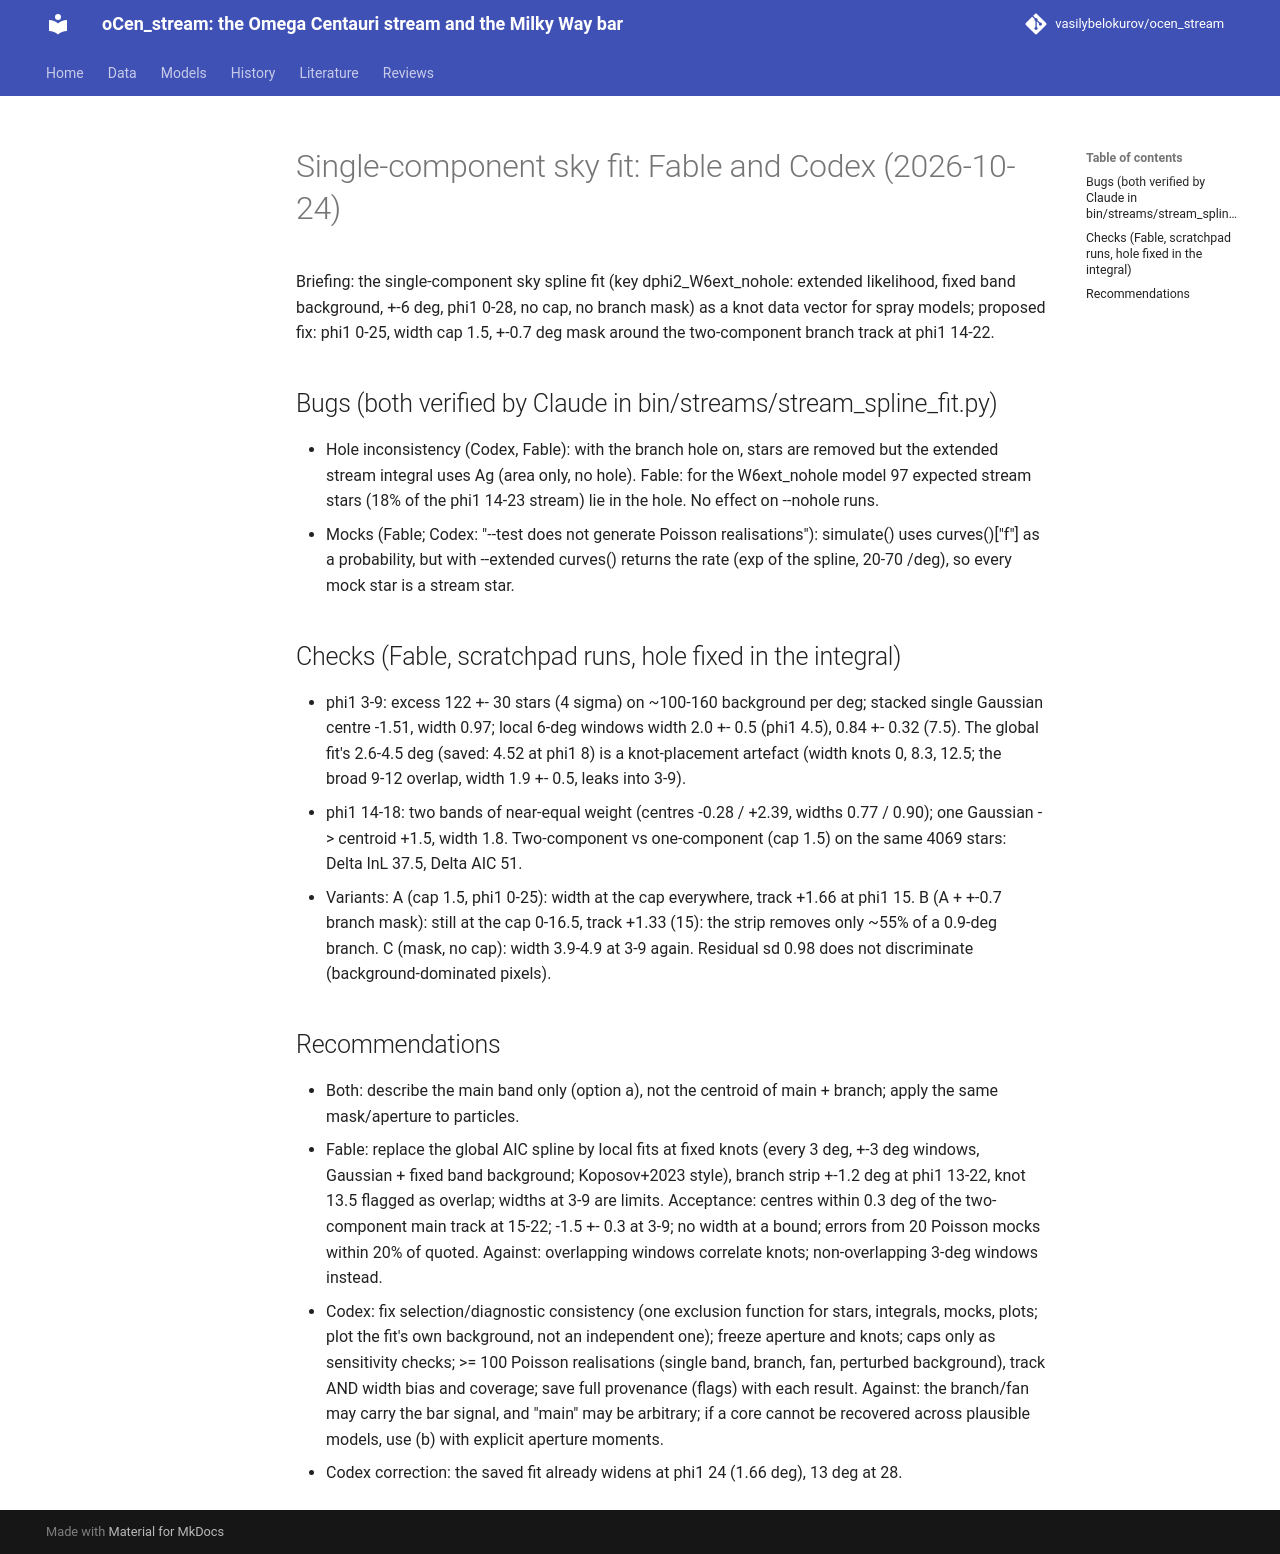

repository: vasilybelokurov/ocen_stream · page: reviews/sky1comp_fable_codex_20261024/index.html · generator: mkdocs

# Single-component sky fit: Fable and Codex (2026-10-24)

Briefing: the single-component sky spline fit (key dphi2_W6ext_nohole: extended likelihood, fixed band background, +-6 deg,
phi1 0-28, no cap, no branch mask) as a knot data vector for spray models; proposed fix: phi1 0-25, width cap 1.5, +-0.7 deg
mask around the two-component branch track at phi1 14-22.

## Bugs (both verified by Claude in bin/streams/stream_spline_fit.py)
- Hole inconsistency (Codex, Fable): with the branch hole on, stars are removed but the extended stream integral uses Ag (area
  only, no hole). Fable: for the W6ext_nohole model 97 expected stream stars (18% of the phi1 14-23 stream) lie in the hole.
  No effect on --nohole runs.
- Mocks (Fable; Codex: "--test does not generate Poisson realisations"): simulate() uses curves()["f"] as a probability, but with
  --extended curves() returns the rate (exp of the spline, 20-70 /deg), so every mock star is a stream star.

## Checks (Fable, scratchpad runs, hole fixed in the integral)
- phi1 3-9: excess 122 +- 30 stars (4 sigma) on ~100-160 background per deg; stacked single Gaussian centre -1.51, width 0.97;
  local 6-deg windows width 2.0 +- 0.5 (phi1 4.5), 0.84 +- 0.32 (7.5). The global fit's 2.6-4.5 deg (saved: 4.52 at phi1 8) is a
  knot-placement artefact (width knots 0, 8.3, 12.5; the broad 9-12 overlap, width 1.9 +- 0.5, leaks into 3-9).
- phi1 14-18: two bands of near-equal weight (centres -0.28 / +2.39, widths 0.77 / 0.90); one Gaussian -> centroid +1.5, width
  1.8. Two-component vs one-component (cap 1.5) on the same 4069 stars: Delta lnL 37.5, Delta AIC 51.
- Variants: A (cap 1.5, phi1 0-25): width at the cap everywhere, track +1.66 at phi1 15. B (A + +-0.7 branch mask): still at the
  cap 0-16.5, track +1.33 (15): the strip removes only ~55% of a 0.9-deg branch. C (mask, no cap): width 3.9-4.9 at 3-9 again.
  Residual sd 0.98 does not discriminate (background-dominated pixels).

## Recommendations
- Both: describe the main band only (option a), not the centroid of main + branch; apply the same mask/aperture to particles.
- Fable: replace the global AIC spline by local fits at fixed knots (every 3 deg, +-3 deg windows, Gaussian + fixed band
  background; Koposov+2023 style), branch strip +-1.2 deg at phi1 13-22, knot 13.5 flagged as overlap; widths at 3-9 are limits.
  Acceptance: centres within 0.3 deg of the two-component main track at 15-22; -1.5 +- 0.3 at 3-9; no width at a bound; errors
  from 20 Poisson mocks within 20% of quoted. Against: overlapping windows correlate knots; non-overlapping 3-deg windows instead.
- Codex: fix selection/diagnostic consistency (one exclusion function for stars, integrals, mocks, plots; plot the fit's own
  background, not an independent one); freeze aperture and knots; caps only as sensitivity checks; >= 100 Poisson realisations
  (single band, branch, fan, perturbed background), track AND width bias and coverage; save full provenance (flags) with each
  result. Against: the branch/fan may carry the bar signal, and "main" may be arbitrary; if a core cannot be recovered across
  plausible models, use (b) with explicit aperture moments.
- Codex correction: the saved fit already widens at phi1 24 (1.66 deg), 13 deg at 28.
